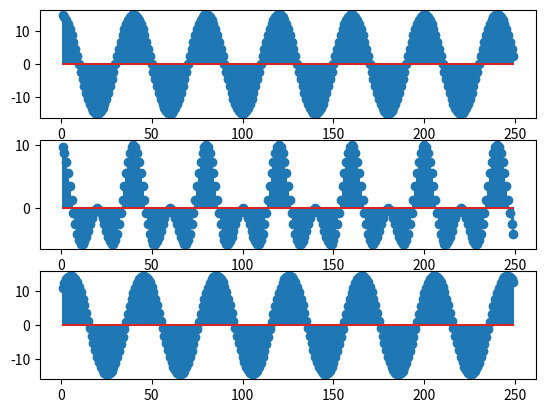

Reproduce this figure in Python.
import numpy as np
from matplotlib import pyplot as plt
n=np.arange(1,250)
f=125
fs=5000
a=5*np.sin(2*np.pi*f/fs*n+np.pi/2)
b=10*np.sin(2*np.pi*f/fs*n+np.pi/2)
c=a+b
plt.subplot(3,1,1)
plt.stem(n,c)
plt.show()
f1=125
fs1=5000
f2=300
fs2=6000
x=5*np.sin(2*np.pi*f1/fs1*n+np.pi/2)
y=5*np.sin(2*np.pi*f2/fs2*n+np.pi/2)
d=x+y
plt.subplot(3,1,2)
plt.stem(n,d)
plt.show()
f=125
fs=5000
u=5*np.sin(2*np.pi*f/fs*n+np.pi/3)
v=10*np.sin(2*np.pi*f/fs*n+np.pi/6)
w=u+v
plt.subplot(3,1,3)
plt.stem(n,w)
plt.show()
